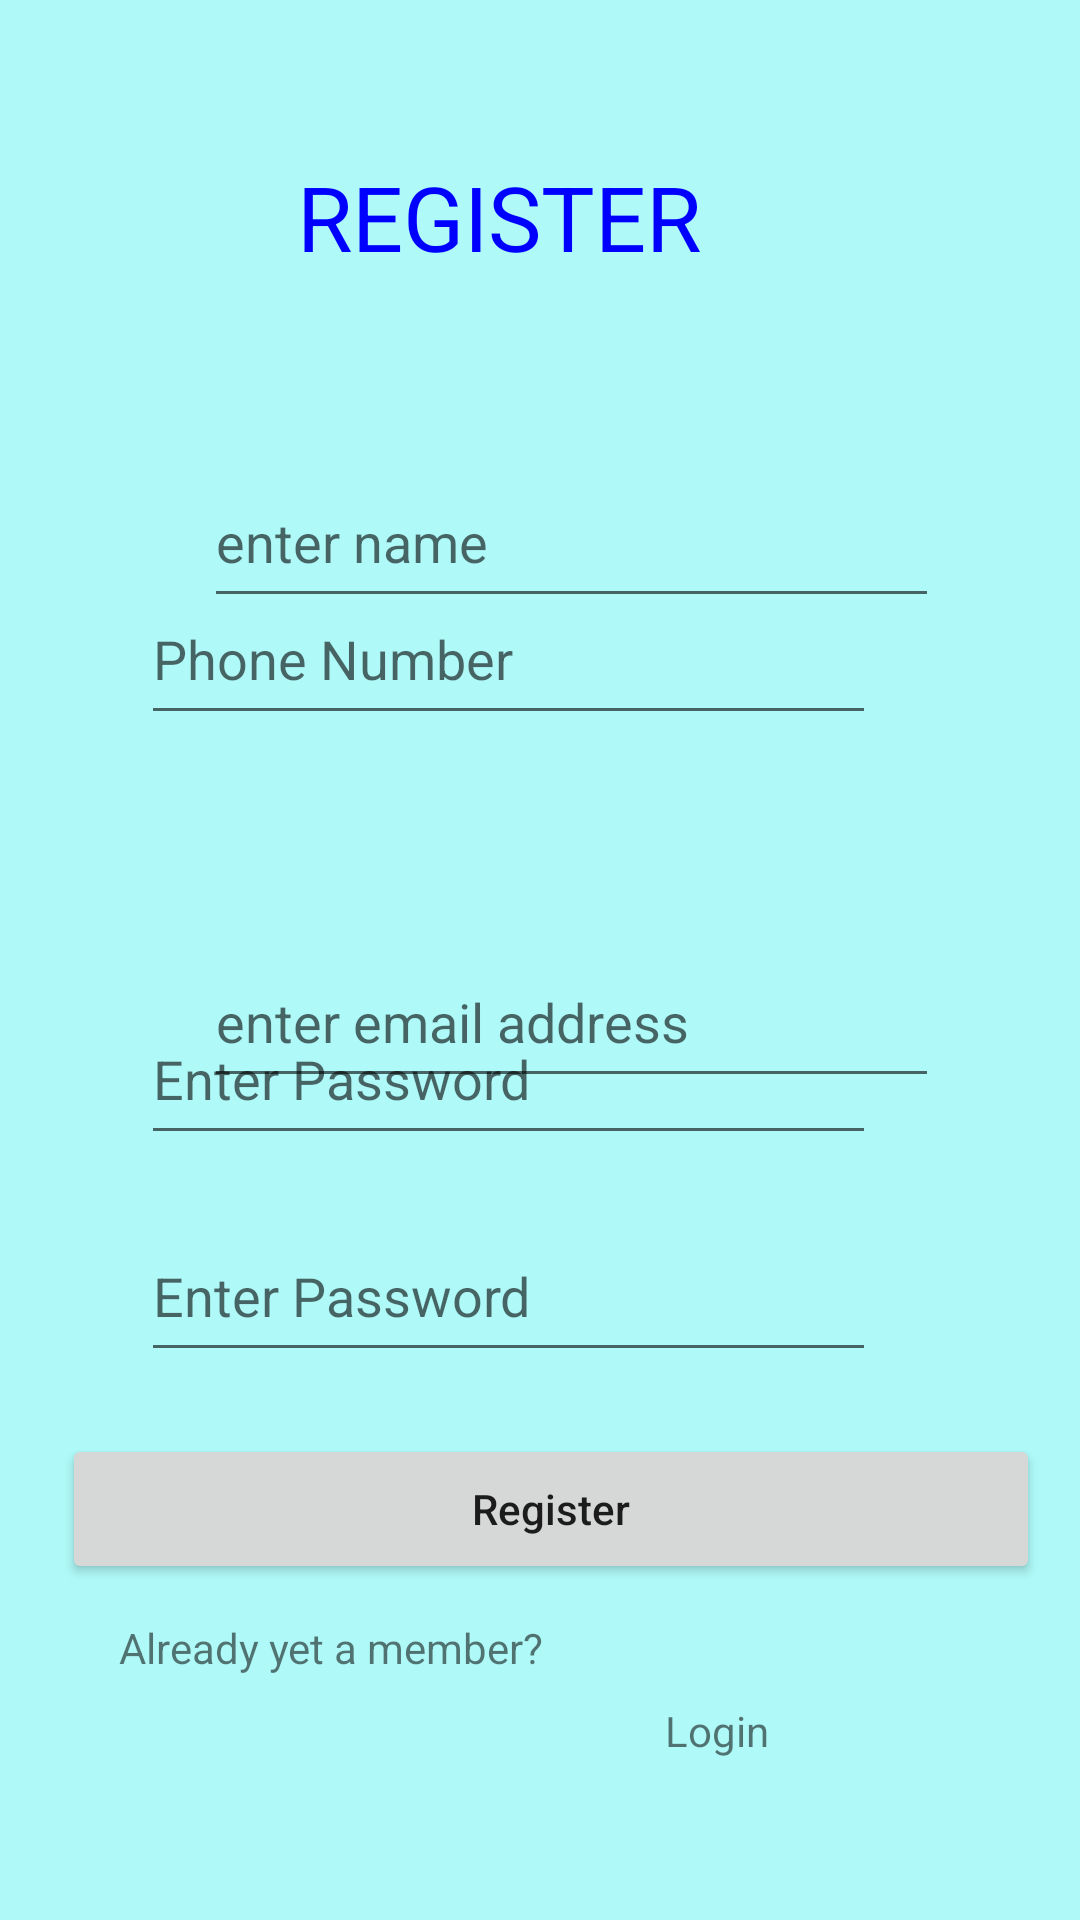

Android layout source for this screen:
<!-- AndroidManifest.xml: application theme Theme.AppChurch -->
<!-- res/layout/activity_register.xml -->
<?xml version="1.0" encoding="utf-8"?>
<androidx.constraintlayout.widget.ConstraintLayout xmlns:android="http://schemas.android.com/apk/res/android"
    xmlns:app="http://schemas.android.com/apk/res-auto"
    xmlns:tools="http://schemas.android.com/tools"
    android:id="@+id/relativeLayout"
    android:layout_width="match_parent"
    android:layout_height="match_parent"
    android:background="@color/reg"
    tools:context=".authentication.RegisterActivity">


    <TextView
        android:id="@+id/tteccccc"
        android:layout_width="315dp"
        android:layout_height="54dp"
        android:layout_marginTop="52dp"
        android:text="REGISTER "
        android:textAlignment="center"
        android:textAppearance="@style/TextAppearance.AppCompat.Large"
        android:textColor="@color/blue"
        android:textSize="30dp"
        app:layout_constraintEnd_toEndOf="parent"
        app:layout_constraintHorizontal_bias="0.283"
        app:layout_constraintStart_toStartOf="parent"
        app:layout_constraintTop_toTopOf="parent" />

    <EditText
        android:id="@+id/inputName"
        android:layout_width="245dp"
        android:layout_height="54dp"
        android:layout_marginStart="68dp"
        android:layout_marginTop="152dp"
        android:ems="10"
        android:hint="enter name"
        android:inputType="textPersonName"
        app:layout_constraintStart_toStartOf="parent"
        app:layout_constraintTop_toTopOf="parent" />


    <EditText
        android:id="@+id/inputRPhoneNumber"
        android:layout_width="245dp"
        android:layout_height="54dp"
        android:ems="10"
        android:hint="Phone Number"
        android:inputType="phone"
        app:layout_constraintBottom_toBottomOf="parent"
        app:layout_constraintEnd_toEndOf="parent"
        app:layout_constraintHorizontal_bias="0.409"
        app:layout_constraintStart_toStartOf="parent"
        app:layout_constraintTop_toTopOf="parent"
        app:layout_constraintVertical_bias="0.326" />

    <EditText
        android:id="@+id/inputREmail"
        android:layout_width="245dp"
        android:layout_height="54dp"
        android:layout_marginStart="68dp"
        android:layout_marginTop="312dp"
        android:ems="10"
        android:hint="enter email address"
        android:inputType="textPersonName"

        app:layout_constraintStart_toStartOf="parent"
        app:layout_constraintTop_toTopOf="parent" />


    <EditText
        android:id="@+id/inputRPassword"
        android:layout_width="245dp"
        android:layout_height="54dp"

        android:hint="Enter Password"
        android:inputType="textPassword"
        app:layout_constraintBottom_toBottomOf="parent"
        app:layout_constraintEnd_toEndOf="parent"
        app:layout_constraintHorizontal_bias="0.409"
        app:layout_constraintStart_toStartOf="parent"
        app:layout_constraintTop_toTopOf="parent"
        app:layout_constraintVertical_bias="0.688" />

    <EditText
        android:id="@+id/inputCRPassword"
        android:layout_width="245dp"
        android:layout_height="54dp"

        android:hint="Enter Password"
        android:inputType="textPassword"
        app:layout_constraintBottom_toBottomOf="parent"
        app:layout_constraintEnd_toEndOf="parent"
        app:layout_constraintHorizontal_bias="0.409"
        app:layout_constraintStart_toStartOf="parent"
        app:layout_constraintTop_toTopOf="parent"
        app:layout_constraintVertical_bias="0.565" />

    <Button
        android:id="@+id/RegisterButton"
        android:layout_width="326dp"
        android:layout_height="50dp"
        android:text="Register"
        android:textAllCaps="false"
        app:layout_constraintBottom_toBottomOf="parent"
        app:layout_constraintEnd_toEndOf="parent"
        app:layout_constraintHorizontal_bias="0.611"
        app:layout_constraintStart_toStartOf="parent"
        app:layout_constraintTop_toTopOf="parent"
        app:layout_constraintVertical_bias="0.81" />


    <TextView
        android:id="@+id/textView7"
        android:layout_width="281dp"
        android:layout_height="24dp"
        android:text="Already yet a member? "
        app:layout_constraintBottom_toBottomOf="parent"
        app:layout_constraintEnd_toEndOf="parent"
        app:layout_constraintStart_toStartOf="parent"
        app:layout_constraintTop_toTopOf="parent"
        app:layout_constraintVertical_bias="0.876" />

    <TextView
        android:id="@+id/toLogin"
        android:layout_width="92dp"
        android:layout_height="22dp"
        android:text="Login"
        app:layout_constraintBottom_toBottomOf="parent"
        app:layout_constraintEnd_toEndOf="parent"
        app:layout_constraintHorizontal_bias="0.827"
        app:layout_constraintStart_toStartOf="parent"
        app:layout_constraintTop_toTopOf="parent"
        app:layout_constraintVertical_bias="0.918" />


</androidx.constraintlayout.widget.ConstraintLayout>
<!-- resources referenced by this layout -->
<resources>
  <color name="blue">#0000FF</color>
  <color name="reg">#AFFAF9</color>
  <style name="Theme.AppChurch" parent="Theme.MaterialComponents.Light.NoActionBar">
          
          <item name="colorPrimary">@color/purple_500</item>
          <item name="colorPrimaryVariant">@color/purple_700</item>
          <item name="colorOnPrimary">@color/white</item>
          
          <item name="colorSecondary">@color/teal_200</item>
          <item name="colorSecondaryVariant">@color/teal_700</item>
          <item name="colorOnSecondary">@color/black</item>
          
          <item name="android:statusBarColor" tools:targetApi="l">?attr/colorPrimaryVariant</item>
          
      </style>
  <color name="purple_500">#FF6200EE</color>
  <color name="purple_700">#FF3700B3</color>
  <color name="white">#FFFFFFFF</color>
  <color name="teal_200">#FF03DAC5</color>
  <color name="teal_700">#FF018786</color>
  <color name="black">#170606</color>
</resources>
